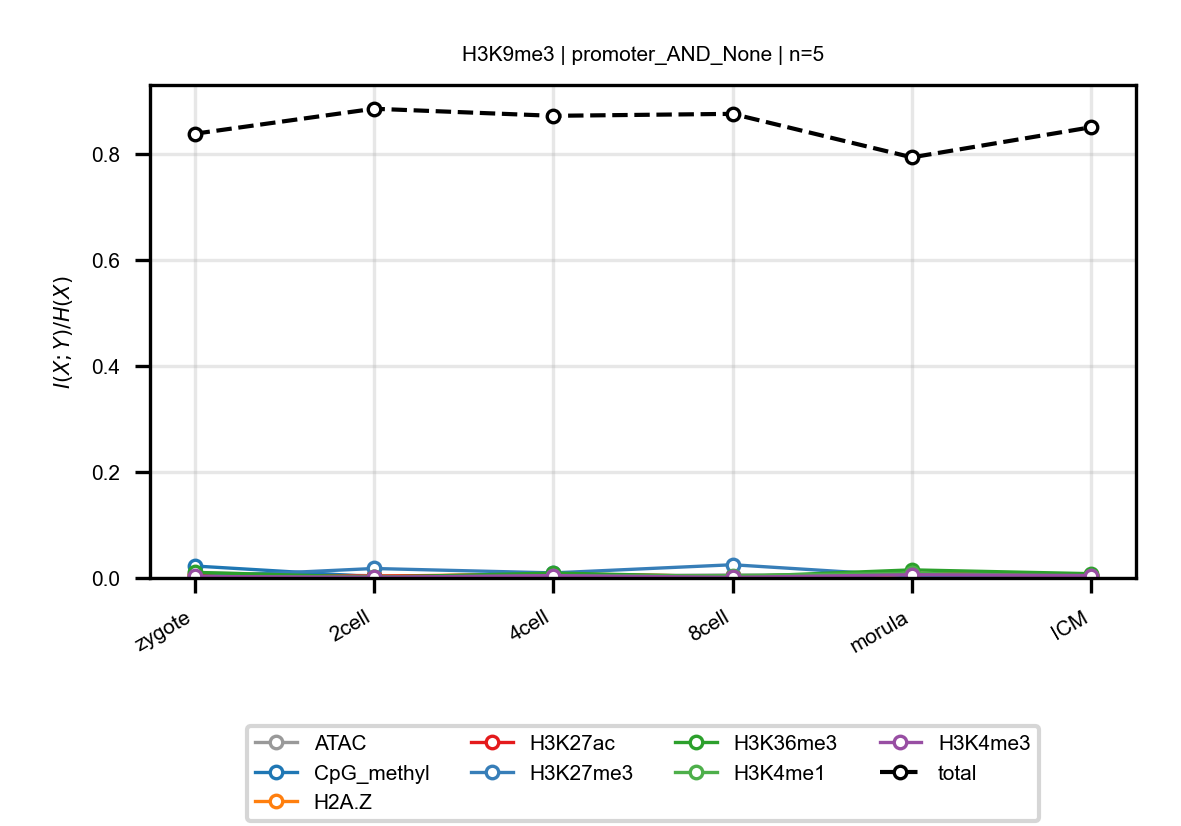

The data file committed next to this chart (first rows):
anchor, target, n_bins, stage, block, normalized_mi
H3K9me3, ATAC, 5, zygote, promoter_AND_None, 0.009635
H3K9me3, ATAC, 5, 2cell, promoter_AND_None, 0.004258
H3K9me3, ATAC, 5, 4cell, promoter_AND_None, 0.00373
H3K9me3, ATAC, 5, 8cell, promoter_AND_None, 0.00563
H3K9me3, ATAC, 5, morula, promoter_AND_None, 0.003815
H3K9me3, ATAC, 5, ICM, promoter_AND_None, 0.00424
H3K9me3, CpG_methyl, 5, zygote, promoter_AND_None, 0.02259
H3K9me3, CpG_methyl, 5, 2cell, promoter_AND_None, 0.002349
H3K9me3, CpG_methyl, 5, 4cell, promoter_AND_None, 0.002802
H3K9me3, CpG_methyl, 5, 8cell, promoter_AND_None, 0.001822
H3K9me3, CpG_methyl, 5, morula, promoter_AND_None, 0.005021
H3K9me3, CpG_methyl, 5, ICM, promoter_AND_None, 0.002897
H3K9me3, H2A.Z, 5, zygote, promoter_AND_None, 0.005367
H3K9me3, H2A.Z, 5, 2cell, promoter_AND_None, 0.003138
H3K9me3, H2A.Z, 5, 4cell, promoter_AND_None, 0.008109
H3K9me3, H2A.Z, 5, 8cell, promoter_AND_None, 0.002651
H3K9me3, H2A.Z, 5, morula, promoter_AND_None, 0.00501
H3K9me3, H2A.Z, 5, ICM, promoter_AND_None, 0.003603
H3K9me3, H3K27ac, 5, zygote, promoter_AND_None, 0.00505
H3K9me3, H3K27ac, 5, 2cell, promoter_AND_None, 0.003074
H3K9me3, H3K27ac, 5, 4cell, promoter_AND_None, 0.006339
H3K9me3, H3K27ac, 5, 8cell, promoter_AND_None, 0.003314
H3K9me3, H3K27ac, 5, morula, promoter_AND_None, 0.008838
H3K9me3, H3K27ac, 5, ICM, promoter_AND_None, 0.006198
H3K9me3, H3K27me3, 5, zygote, promoter_AND_None, 0.001944
H3K9me3, H3K27me3, 5, 2cell, promoter_AND_None, 0.01787
H3K9me3, H3K27me3, 5, 4cell, promoter_AND_None, 0.009566
H3K9me3, H3K27me3, 5, 8cell, promoter_AND_None, 0.02496
H3K9me3, H3K27me3, 5, morula, promoter_AND_None, 0.003743
H3K9me3, H3K27me3, 5, ICM, promoter_AND_None, 0.002665
H3K9me3, H3K36me3, 5, zygote, promoter_AND_None, 0.0106
H3K9me3, H3K36me3, 5, 2cell, promoter_AND_None, 0.001401
H3K9me3, H3K36me3, 5, 4cell, promoter_AND_None, 0.009274
H3K9me3, H3K36me3, 5, 8cell, promoter_AND_None, 0.002036
H3K9me3, H3K36me3, 5, morula, promoter_AND_None, 0.01529
H3K9me3, H3K36me3, 5, ICM, promoter_AND_None, 0.00808
H3K9me3, H3K4me1, 5, zygote, promoter_AND_None, 0.002683
H3K9me3, H3K4me1, 5, 2cell, promoter_AND_None, 0.001815
H3K9me3, H3K4me1, 5, 4cell, promoter_AND_None, 0.003272
H3K9me3, H3K4me1, 5, 8cell, promoter_AND_None, 0.004502
H3K9me3, H3K4me1, 5, morula, promoter_AND_None, 0.008811
H3K9me3, H3K4me1, 5, ICM, promoter_AND_None, 0.003201
H3K9me3, H3K4me3, 5, zygote, promoter_AND_None, 0.002807
H3K9me3, H3K4me3, 5, 2cell, promoter_AND_None, 0.001396
H3K9me3, H3K4me3, 5, 4cell, promoter_AND_None, 0.004535
H3K9me3, H3K4me3, 5, 8cell, promoter_AND_None, 0.001109
H3K9me3, H3K4me3, 5, morula, promoter_AND_None, 0.0061
H3K9me3, H3K4me3, 5, ICM, promoter_AND_None, 0.004546
H3K9me3, total, 5, zygote, promoter_AND_None, 0.8378
H3K9me3, total, 5, 2cell, promoter_AND_None, 0.885
H3K9me3, total, 5, 4cell, promoter_AND_None, 0.8716
H3K9me3, total, 5, 8cell, promoter_AND_None, 0.8754
H3K9me3, total, 5, morula, promoter_AND_None, 0.7933
H3K9me3, total, 5, ICM, promoter_AND_None, 0.8501
